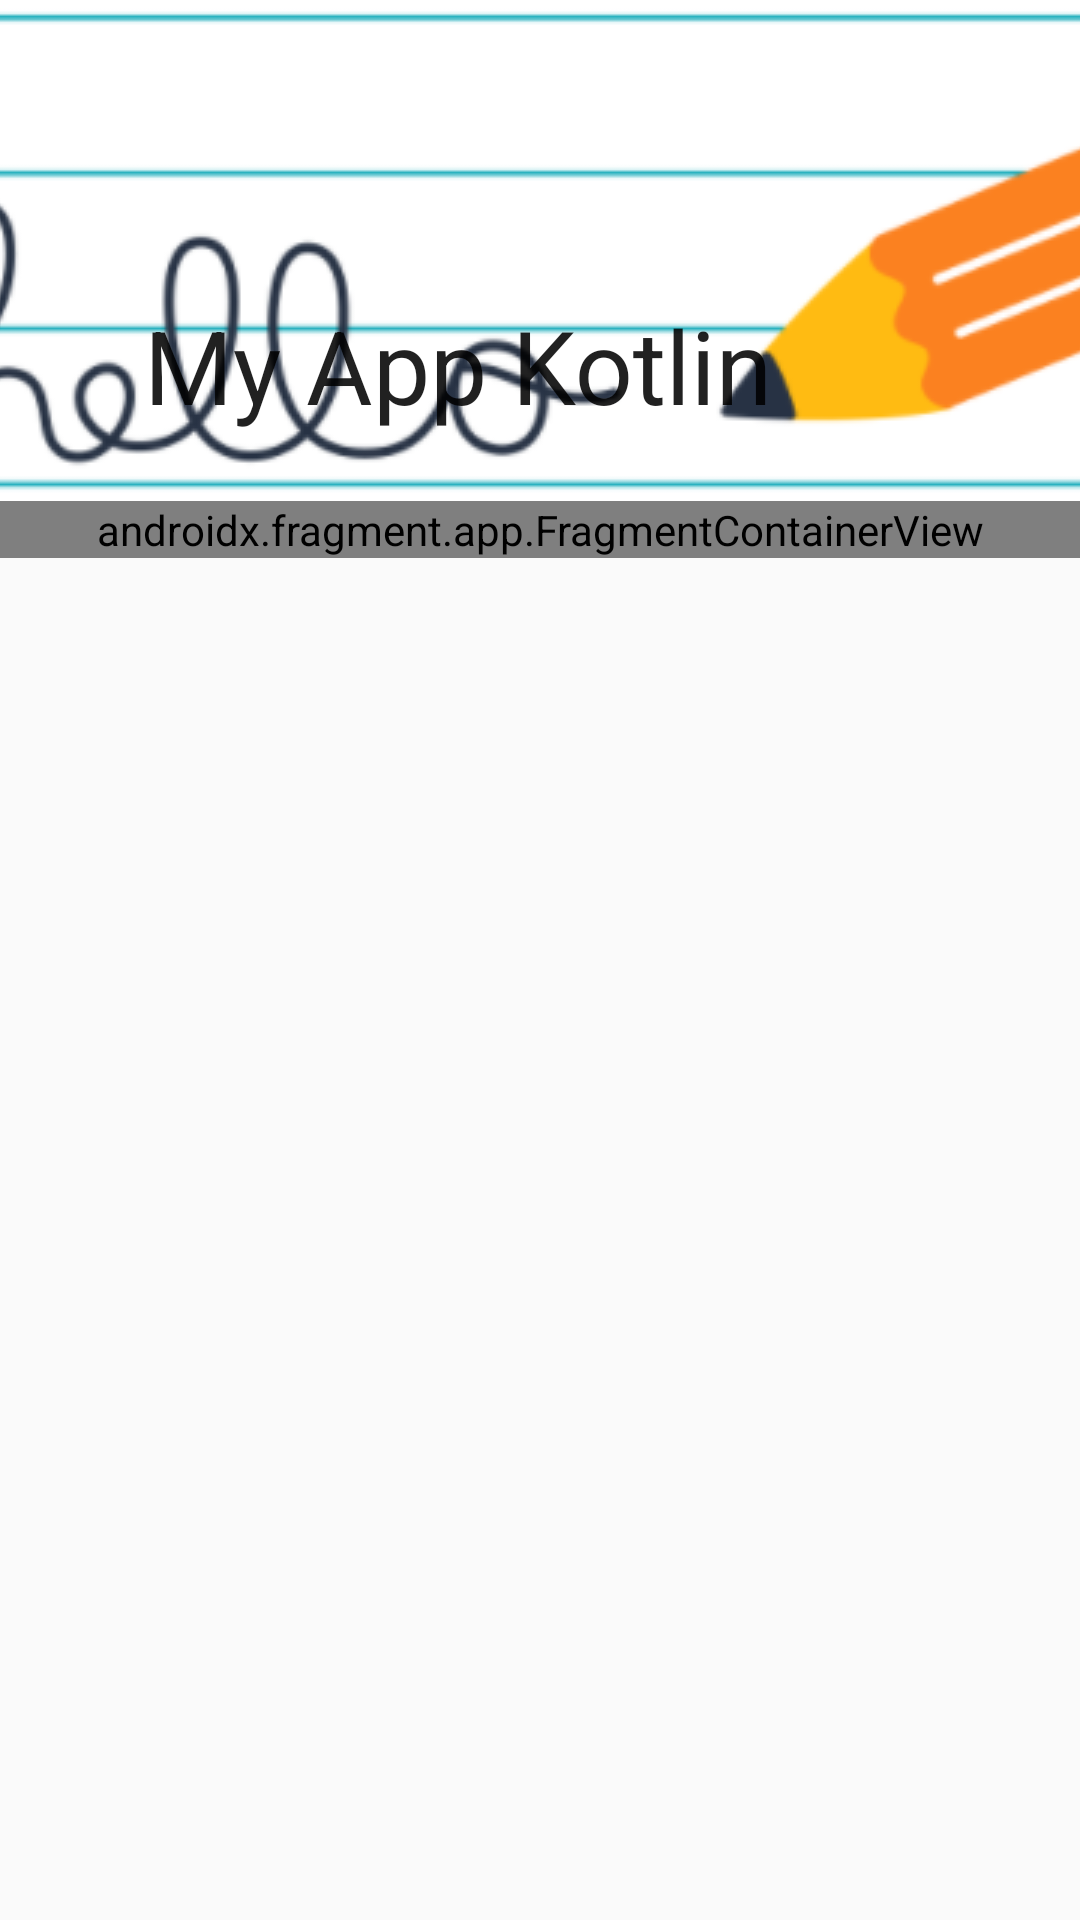

Layout XML and referenced resources for this Android screen:
<!-- AndroidManifest.xml: application theme AppTheme -->
<!-- res/layout/app_bar.xml -->
<?xml version="1.0" encoding="utf-8"?>
<androidx.coordinatorlayout.widget.CoordinatorLayout
    xmlns:android="http://schemas.android.com/apk/res/android"
    xmlns:app="http://schemas.android.com/apk/res-auto"
    xmlns:tools="http://schemas.android.com/tools"
    android:fitsSystemWindows="true"
    android:layout_width="match_parent"
    android:layout_height="match_parent">

    <com.google.android.material.appbar.AppBarLayout
        android:layout_width="match_parent"
        android:layout_height="wrap_content"
        android:theme="@style/AppTheme.AppBarOverlay">

        <com.google.android.material.appbar.CollapsingToolbarLayout
            android:id="@+id/toolbarLayout"
            android:layout_width="match_parent"
            android:layout_height="match_parent"
            android:fitsSystemWindows="true"
            app:contentScrim="?attr/colorPrimary"
            app:expandedTitleMarginEnd="64dp"
            app:expandedTitleMarginStart="48dp"
            app:layout_scrollFlags="scroll|exitUntilCollapsed">

            <ImageView
                android:id="@+id/main.backdrop"
                android:layout_width="match_parent"
                android:layout_height="match_parent"
                android:fitsSystemWindows="true"
                android:scaleType="centerCrop"
                android:src="@drawable/image_notebook"
                app:layout_collapseMode="parallax" />

            <androidx.appcompat.widget.Toolbar
                android:id="@+id/toolbar"
                android:layout_width="match_parent"
                android:layout_height="?attr/actionBarSize"
                app:layout_collapseMode="pin"
                app:title="@string/app_name"

                />
        </com.google.android.material.appbar.CollapsingToolbarLayout>
        <androidx.core.widget.NestedScrollView
            android:layout_width="match_parent"
            android:layout_height="wrap_content"
            app:layout_behavior="@string/appbar_scrolling_view_behavior">
            <include layout="@layout/activity_main" />
        </androidx.core.widget.NestedScrollView>


    </com.google.android.material.appbar.AppBarLayout>




</androidx.coordinatorlayout.widget.CoordinatorLayout>
<!-- res/layout/activity_main.xml (included above) -->
<?xml version="1.0" encoding="utf-8"?>
<androidx.fragment.app.FragmentContainerView
    xmlns:android="http://schemas.android.com/apk/res/android"
    android:id="@+id/fragment_container"
    android:layout_width="match_parent"
    android:layout_height="match_parent"
    android:name="com.example.myappkotlin.MainFragment"
    android:tag="my_tag">
</androidx.fragment.app.FragmentContainerView>
<!-- resources referenced by this layout -->
<resources>
  <!-- drawable image_notebook: png bitmap (drawable, 30408 bytes) -->
  <string name="app_name">My App Kotlin</string>
  <style name="AppTheme.AppBarOverlay" parent="ThemeOverlay.AppCompat.ActionBar">
      </style>
  <style name="AppTheme" parent="Theme.AppCompat.Light.NoActionBar">
          
          <item name="colorPrimary">@color/colorPrimary</item>
          <item name="colorPrimaryDark">@color/colorPrimaryDark</item>
          <item name="colorAccent">@color/colorAccent</item>
      </style>
  <color name="colorPrimary">#0344F3</color>
  <color name="colorPrimaryDark">#3700B3</color>
  <color name="colorAccent">#03DAC5</color>
</resources>
